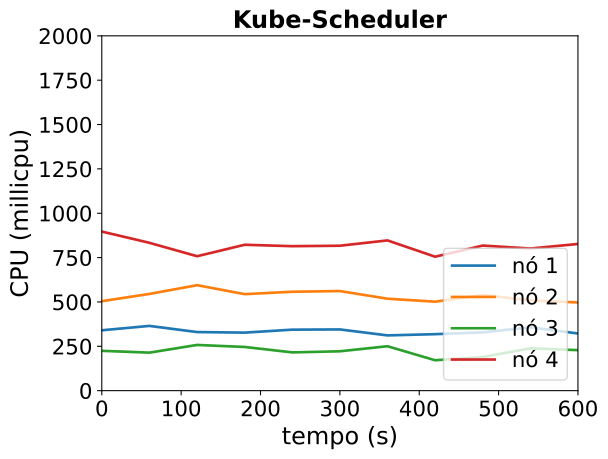

Values plotted in this chart, from the file beside it:
timestamp, ppgcc-m02_pod_amount, ppgcc-m02_memory, ppgcc-m02_cpu, ppgcc-m03_pod_amount, ppgcc-m03_memory, ppgcc-m03_cpu, ppgcc-m04_pod_amount, ppgcc-m04_memory, ppgcc-m04_cpu, ppgcc-m05_pod_amount, ppgcc-m05_memory, ppgcc-m05_cpu
0, 2, 1344344, 340199053, 3, 1502860, 504277405, 2, 1314436, 224469024, 3, 1593820, 896662635
60, 2, 1351208, 364969614, 3, 1488736, 545145456, 2, 1316020, 214254767, 3, 1567156, 833393748
120, 2, 1337348, 330328016, 3, 1455472, 594505826, 2, 1337536, 257668422, 3, 1583920, 757687375
180, 2, 1326260, 327128230, 3, 1465900, 543966575, 2, 1330276, 246274585, 3, 1567032, 822315341
240, 2, 1369028, 343761786, 3, 1488868, 557551338, 2, 1316020, 215722520, 3, 1551192, 814347465
300, 2, 1352924, 345094674, 3, 1496788, 561443498, 2, 1323148, 221932608, 3, 1570860, 816900153
360, 2, 1342760, 311447536, 3, 1478572, 518336986, 2, 1332916, 250365331, 3, 1551192, 846874284
420, 2, 1342364, 318406413, 3, 1544440, 501461613, 2, 1300444, 171375062, 3, 1599760, 755041449
480, 2, 1338668, 328331981, 3, 1486888, 538664203, 2, 1320244, 189429193, 3, 1591444, 817843922
540, 2, 1337612, 357230951, 3, 1506028, 509160016, 2, 1339384, 238383939, 3, 1576660, 801232290
600, 2, 1339460, 322279154, 3, 1475272, 497094073, 2, 1313248, 228339918, 3, 1600684, 826840057
